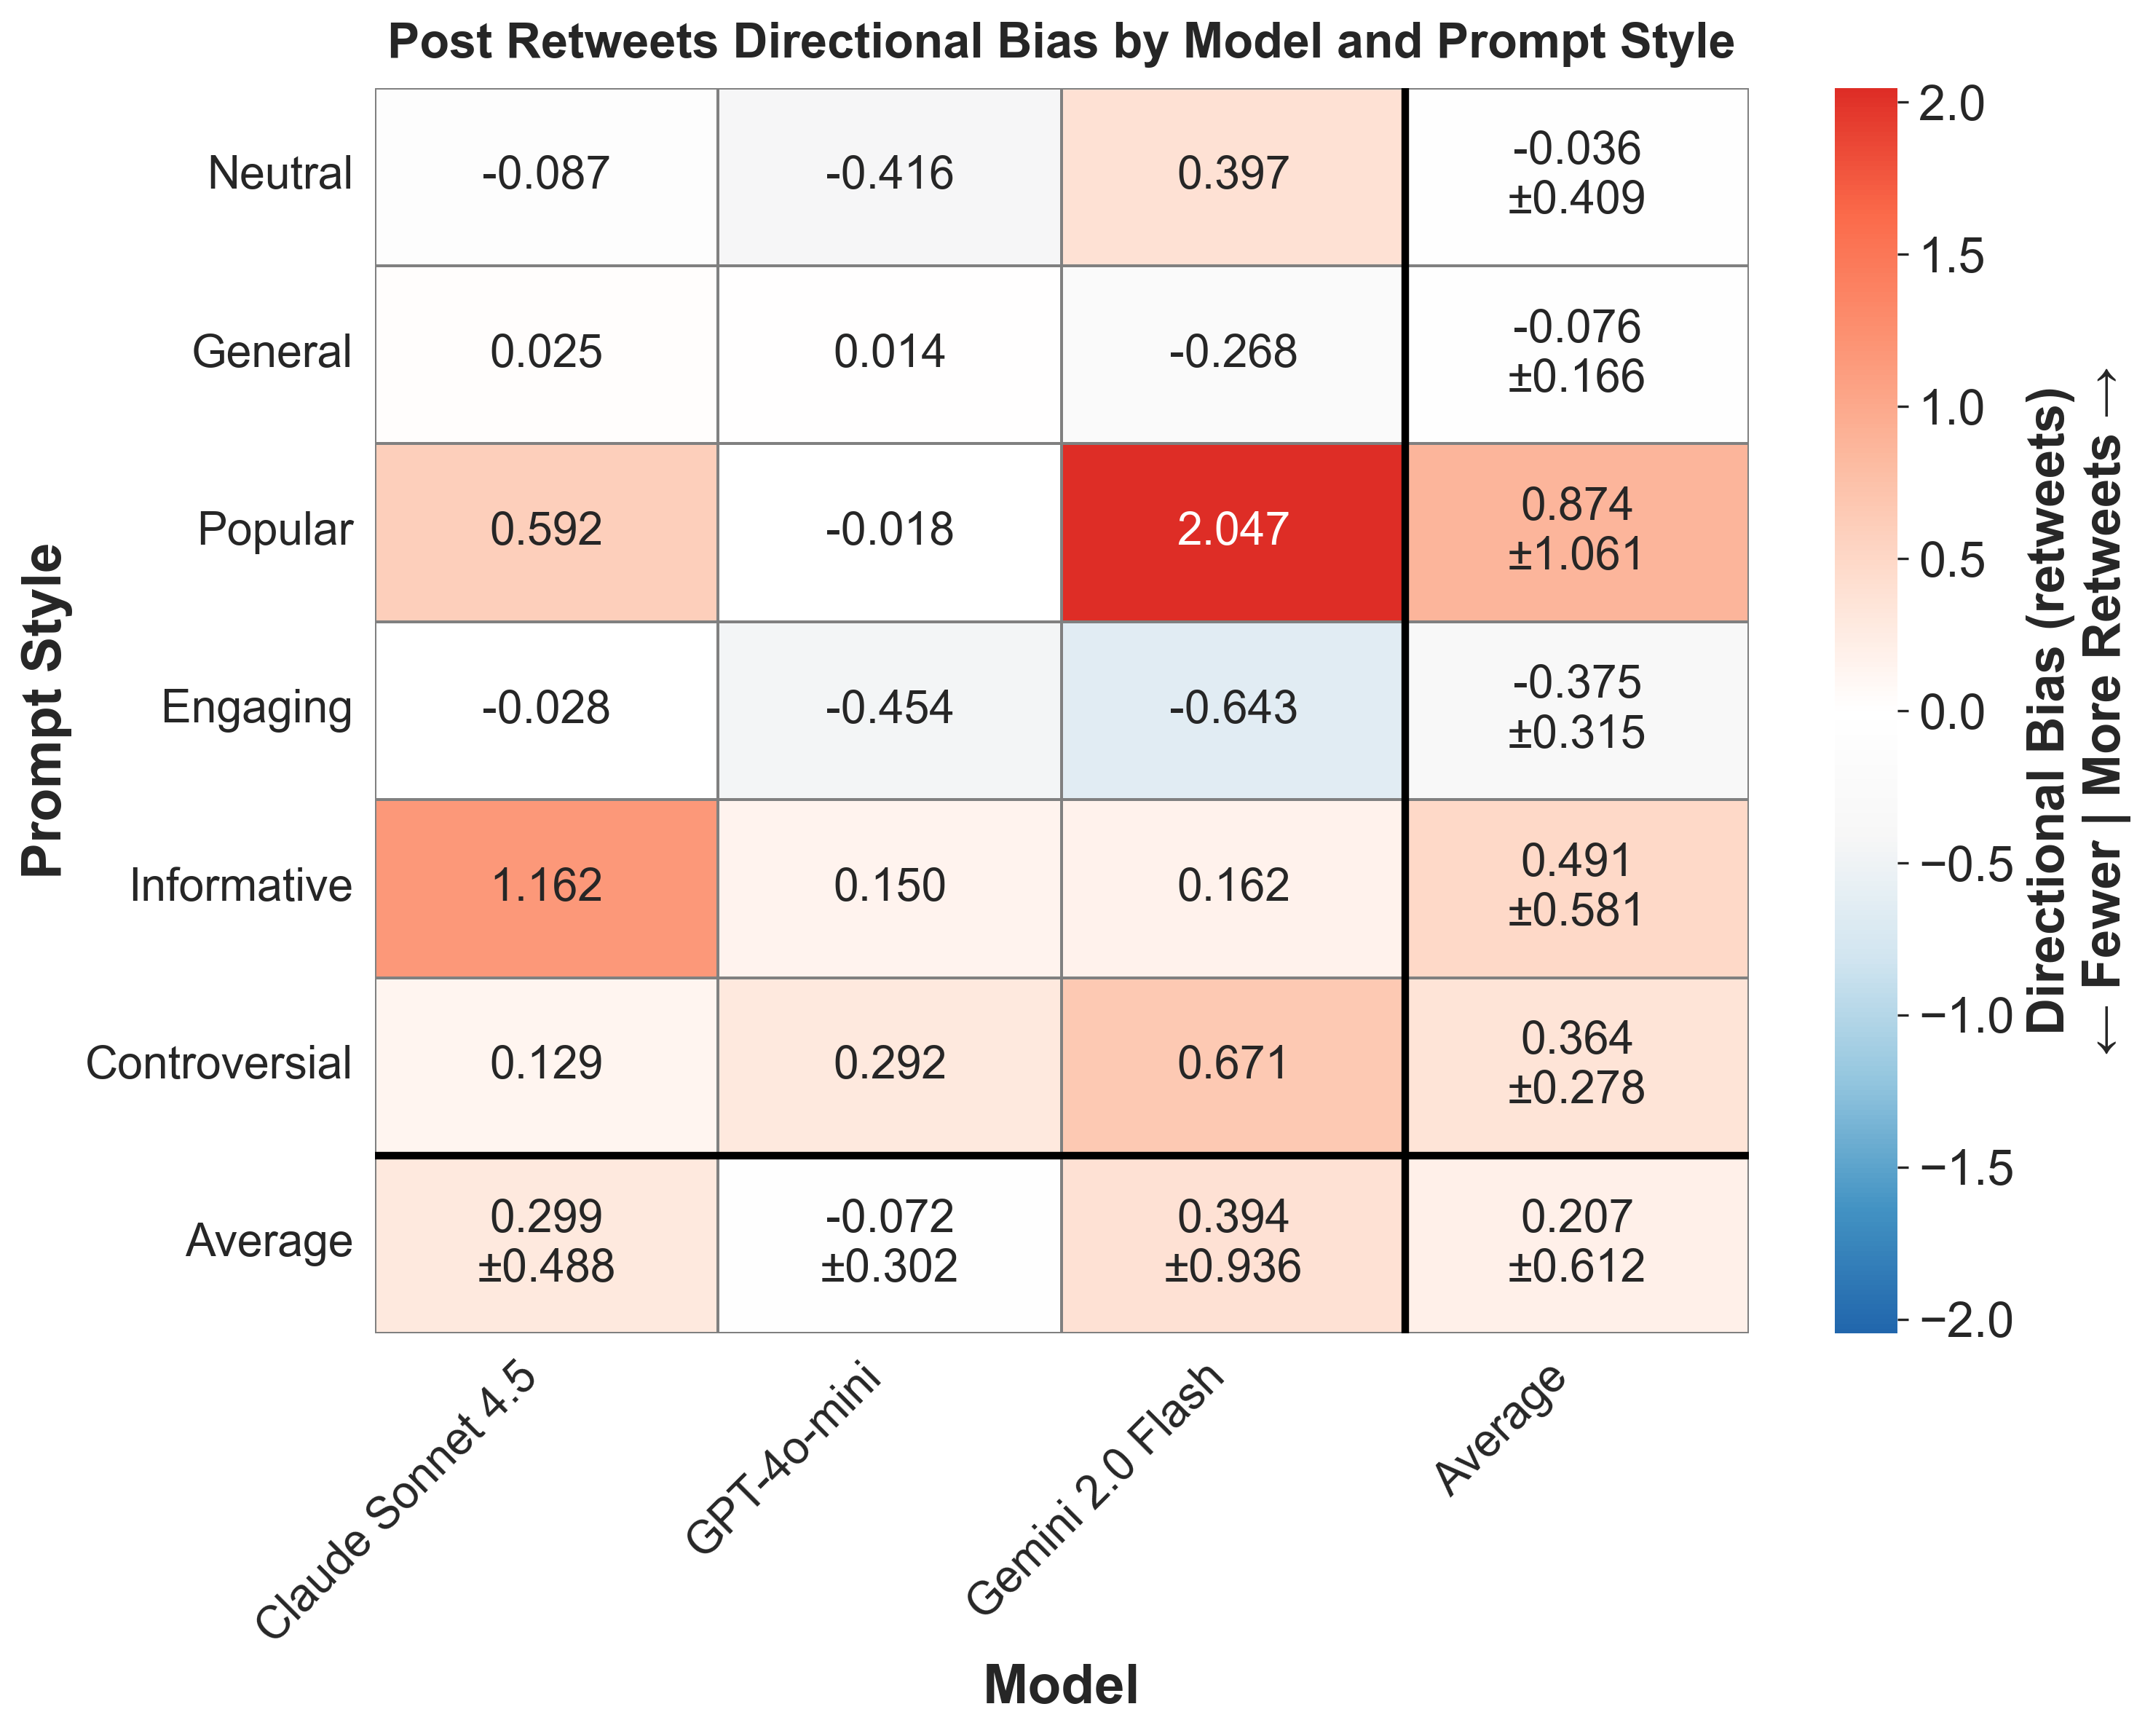

Data behind this chart, as committed beside it:
provider, prompt_style, mean_bias, std_bias, provider_label
anthropic, controversial, 0.1287, , Claude Sonnet 4.5
anthropic, engaging, -0.02761, , Claude Sonnet 4.5
anthropic, general, 0.02483, , Claude Sonnet 4.5
anthropic, informative, 1.162, , Claude Sonnet 4.5
anthropic, neutral, -0.08716, , Claude Sonnet 4.5
anthropic, popular, 0.5924, , Claude Sonnet 4.5
gemini, controversial, 0.6711, , Gemini 2.0 Flash
gemini, engaging, -0.6434, , Gemini 2.0 Flash
gemini, general, -0.2675, , Gemini 2.0 Flash
gemini, informative, 0.1616, , Gemini 2.0 Flash
gemini, neutral, 0.3965, , Gemini 2.0 Flash
gemini, popular, 2.047, , Gemini 2.0 Flash
openai, controversial, 0.292, , GPT-4o-mini
openai, engaging, -0.4536, , GPT-4o-mini
openai, general, 0.01361, , GPT-4o-mini
openai, informative, 0.1504, , GPT-4o-mini
openai, neutral, -0.4165, , GPT-4o-mini
openai, popular, -0.01808, , GPT-4o-mini
